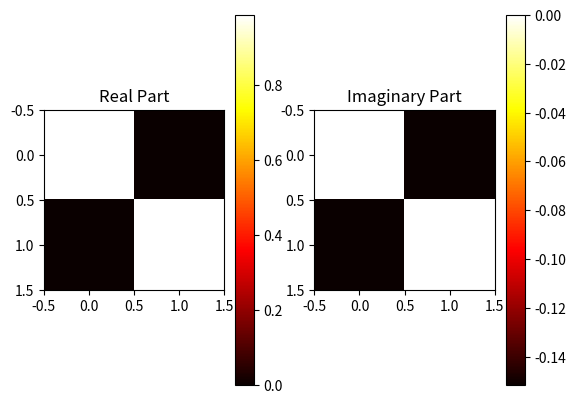

Source code (Python):
import numpy as np
import matplotlib.pyplot as plt

def calculate_general_matrix(layer_indices, layer_thicknesses, wavelength, angle_of_incidence):
    # Initialize the general matrix
    general_matrix = np.eye(2, dtype=complex)

    # Iterate over the layers
    for i in range(len(layer_indices)):
        # Calculate the wavevector in each layer
        k = 2 * np.pi * layer_indices[i] * layer_thicknesses[i] * np.cos(angle_of_incidence) / wavelength

        # Calculate the layer matrix without absorption
        layer_matrix = np.array([[np.cos(k), 1j * np.sin(k)],
                                 [1j * np.sin(k), np.cos(k)]])

        # Multiply the general matrix with the layer matrix
        general_matrix = np.matmul(general_matrix, layer_matrix)

    return general_matrix

# Example usage
layer_indices = [1.5, 1.8, 1.2]  # Refractive indices of the layers
layer_thicknesses = [100, 200, 150]  # Thicknesses of the layers in nm
wavelength = 500  # Wavelength in nm
angle_of_incidence = np.deg2rad(45)  # Angle of incidence in radians

general_matrix = calculate_general_matrix(layer_indices, layer_thicknesses, wavelength, angle_of_incidence)

# Plot the real and imaginary parts of the matrix
plt.figure()
plt.subplot(1, 2, 1)
plt.imshow(np.real(general_matrix), cmap='hot', interpolation='nearest')
plt.title('Real Part')
plt.colorbar()

plt.subplot(1, 2, 2)
plt.imshow(np.imag(general_matrix), cmap='hot', interpolation='nearest')
plt.title('Imaginary Part')
plt.colorbar()

plt.show()
